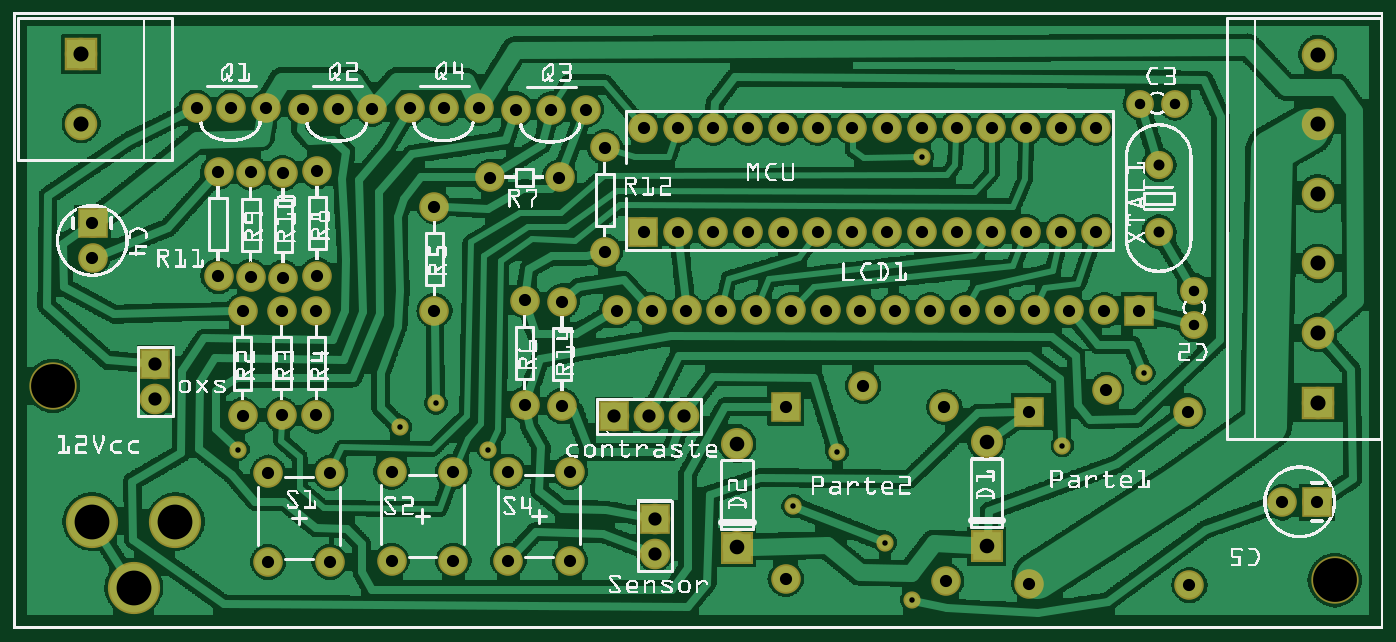
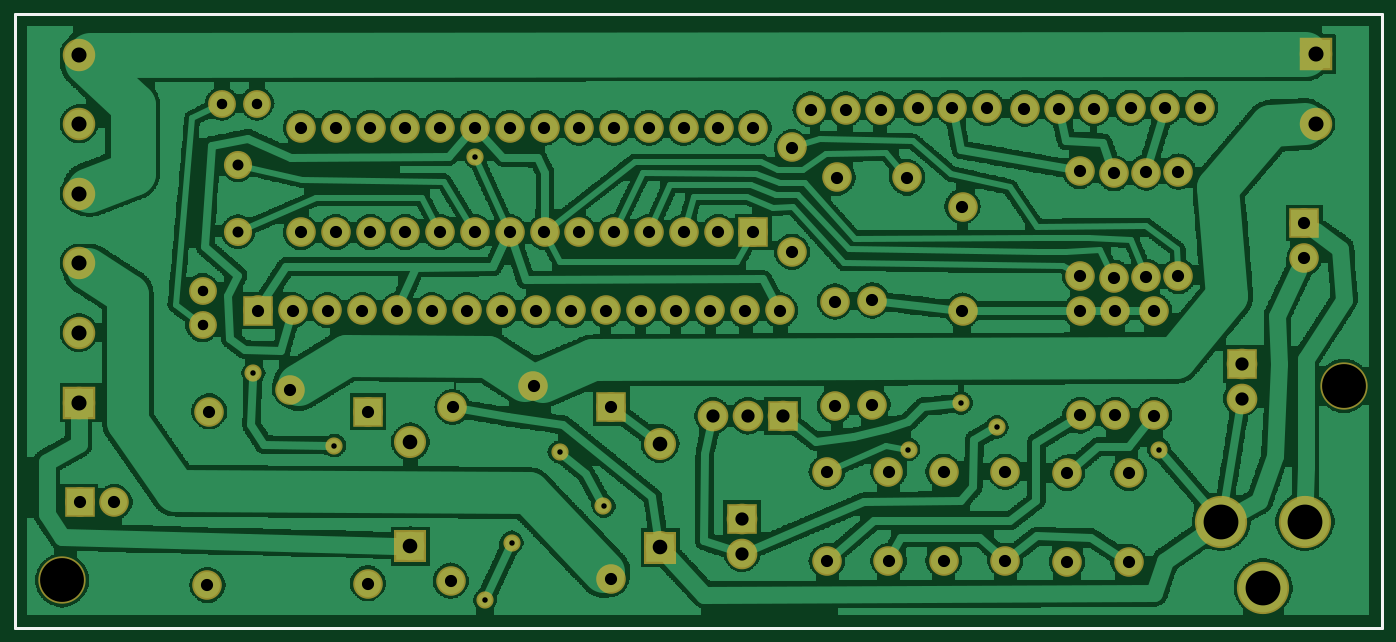
Circuit board: 7 layer files. Board 97.9 x 42.9 mm.
- bottom_copper: PRO3_copperBottom.gbl (296073 bytes)
- top_copper: PRO3_copperTop.gtl (314100 bytes)
- drill: PRO3_drill.txt (2654 bytes)
- bottom_mask: PRO3_maskBottom.gbs (3253 bytes)
- top_mask: PRO3_maskTop.gts (3271 bytes)
- bottom_silk: PRO3_silkBottom.gbo (383 bytes)
- top_silk: PRO3_silkTop.gto (390412 bytes)

=== bottom_copper: PRO3_copperBottom.gbl (296073 bytes, source omitted) ===
=== top_copper: PRO3_copperTop.gtl (314100 bytes, source omitted) ===
=== drill: PRO3_drill.txt ===
; NON-PLATED HOLES START AT T1
; THROUGH (PLATED) HOLES START AT T100
M48
INCH
T1C0.125984
T100C0.100000
T101C0.043307
T102C0.031555
T103C0.015748
T104C0.035000
T105C0.042000
T106C0.030000
T107C0.031496
T108C0.038000
%
T1
X001131Y006985
X037965Y001403
T100
X003452Y001185
X002252Y003085
X004652Y003085
T101
X001936Y016521
X037481Y016512
X001936Y014521
X037481Y008512
X037481Y014512
X037481Y006512
X037481Y012512
X037481Y010512
T102
X032911Y013340
T103
X011111Y005799
X025048Y002482
X030138Y005272
X013644Y005160
X025814Y000827
X026103Y013579
X022407Y003531
X032472Y007355
X023666Y005086
X006444Y005160
X012138Y006494
T104
X024337Y009155
X029104Y014400
X012380Y014973
X007317Y001923
X026747Y006375
X014687Y009444
X007703Y006142
X033737Y006251
X023104Y011400
X016447Y014929
X015986Y004516
X029181Y006251
X021104Y014400
X018337Y009155
X030104Y014400
X027337Y009155
X033789Y001258
X006579Y009138
X026104Y011400
X007740Y013096
X008703Y009142
X024104Y014400
X015757Y009407
X015685Y012976
X005888Y010142
X007259Y014979
X029104Y011400
X018104Y014400
X022337Y009155
X027104Y014400
X014687Y006444
X031337Y009155
X036463Y003642
X008313Y014957
X021104Y011400
X026800Y001382
X014215Y001957
X014447Y014929
X030104Y011400
X006579Y006138
X025337Y009155
X013380Y014973
X007740Y010096
X008703Y006142
X024104Y011400
X012092Y009142
X015757Y006407
X022104Y014400
X013685Y012976
X019337Y009155
X012092Y012142
X031104Y014400
X009088Y004482
X028337Y009155
X005259Y014979
X018104Y011400
X027104Y011400
X020337Y009155
X025104Y014400
X022192Y001435
X006814Y013123
X019104Y014400
X010861Y001960
X014215Y004516
X023337Y009155
X028104Y014400
X011380Y014973
X032337Y009155
X037463Y003642
X009313Y014957
X022104Y011400
X016990Y013836
X009088Y001923
X008722Y013160
X015447Y014929
X020104Y014400
X031104Y011400
X017337Y009155
X029181Y001311
X031405Y006867
X012632Y001960
X026337Y009155
X010313Y014957
X015986Y001957
X025104Y011400
X024415Y006990
X007703Y009142
X007317Y004482
X023104Y014400
X006814Y010123
X029337Y009155
X006259Y014979
X010861Y004519
X019104Y011400
X028104Y011400
X021337Y009155
X026104Y014400
X002266Y011656
X022192Y006375
X030337Y009155
X016990Y010836
X008722Y010160
X005888Y013142
X020104Y011400
X012632Y004519
X002266Y010656
T105
X020787Y002346
X027962Y005369
X027962Y002389
X020787Y005326
T106
X033929Y008727
X032369Y015102
X033371Y015102
X033929Y009729
T107
X032912Y011409
T108
X018427Y002166
X004074Y006623
X018427Y003166
X004074Y007623
X019259Y006123
X018259Y006123
X017259Y006123
T00
M30

=== bottom_mask: PRO3_maskBottom.gbs ===
G04 MADE WITH FRITZING*
G04 WWW.FRITZING.ORG*
G04 DOUBLE SIDED*
G04 HOLES PLATED*
G04 CONTOUR ON CENTER OF CONTOUR VECTOR*
%ASAXBY*%
%FSLAX23Y23*%
%MOIN*%
%OFA0B0*%
%SFA1.0B1.0*%
%ADD10C,0.049370*%
%ADD11C,0.088000*%
%ADD12C,0.085000*%
%ADD13C,0.093307*%
%ADD14C,0.150000*%
%ADD15C,0.080925*%
%ADD16C,0.080866*%
%ADD17C,0.135984*%
%ADD18C,0.080000*%
%ADD19C,0.092000*%
%ADD20R,0.088000X0.088000*%
%ADD21R,0.085000X0.085000*%
%ADD22R,0.093307X0.093307*%
%ADD23R,0.092000X0.092000*%
%LNMASK0*%
G90*
G70*
G54D10*
X1364Y516D03*
X644Y516D03*
G54D11*
X1726Y612D03*
X1826Y612D03*
X1926Y612D03*
G54D10*
X2610Y1358D03*
X1111Y580D03*
X1214Y649D03*
X3014Y527D03*
X3247Y736D03*
G54D12*
X3746Y364D03*
X3646Y364D03*
G54D10*
X2367Y509D03*
X2581Y83D03*
X2241Y353D03*
X2505Y248D03*
G54D12*
X1569Y1298D03*
X1369Y1298D03*
G54D13*
X3748Y651D03*
X3748Y851D03*
X3748Y1051D03*
X3748Y1251D03*
X3748Y1451D03*
X3748Y1651D03*
X194Y1652D03*
X194Y1452D03*
G54D14*
X465Y309D03*
X225Y309D03*
X345Y119D03*
G54D15*
X3291Y1334D03*
G54D16*
X3291Y1141D03*
G54D12*
X1810Y1140D03*
X1810Y1440D03*
X1910Y1140D03*
X1910Y1440D03*
X2010Y1140D03*
X2010Y1440D03*
X2110Y1140D03*
X2110Y1440D03*
X2210Y1140D03*
X2210Y1440D03*
X2310Y1140D03*
X2310Y1440D03*
X2410Y1140D03*
X2410Y1440D03*
X2510Y1140D03*
X2510Y1440D03*
X2610Y1140D03*
X2610Y1440D03*
X2710Y1140D03*
X2710Y1440D03*
X2810Y1140D03*
X2810Y1440D03*
X2910Y1140D03*
X2910Y1440D03*
X3010Y1140D03*
X3010Y1440D03*
X3110Y1140D03*
X3110Y1440D03*
X3234Y916D03*
X3134Y916D03*
X3034Y916D03*
X2934Y916D03*
X2834Y916D03*
X2734Y916D03*
X2634Y916D03*
X2534Y916D03*
X2434Y916D03*
X2334Y916D03*
X2234Y916D03*
X2134Y916D03*
X2034Y916D03*
X1934Y916D03*
X1834Y916D03*
X1734Y916D03*
X2918Y625D03*
X2918Y131D03*
X3379Y126D03*
X3141Y687D03*
X3374Y625D03*
X2219Y638D03*
X2219Y144D03*
X2680Y138D03*
X2442Y699D03*
X2675Y638D03*
G54D17*
X3797Y140D03*
G54D11*
X1843Y317D03*
X1843Y217D03*
X407Y762D03*
X407Y662D03*
G54D18*
X3393Y973D03*
X3393Y873D03*
G54D12*
X909Y448D03*
X909Y192D03*
X732Y448D03*
X732Y192D03*
X1263Y452D03*
X1263Y196D03*
X1086Y452D03*
X1086Y196D03*
X1599Y452D03*
X1599Y196D03*
X1422Y452D03*
X1422Y196D03*
G54D18*
X3237Y1510D03*
X3337Y1510D03*
G54D12*
X526Y1498D03*
X626Y1498D03*
X726Y1498D03*
X1138Y1497D03*
X1238Y1497D03*
X1338Y1497D03*
X831Y1496D03*
X931Y1496D03*
X1031Y1496D03*
G54D19*
X2796Y239D03*
X2796Y537D03*
G54D12*
X227Y1166D03*
X227Y1066D03*
X1445Y1493D03*
X1545Y1493D03*
X1645Y1493D03*
G54D19*
X2079Y235D03*
X2079Y533D03*
G54D12*
X870Y614D03*
X870Y914D03*
X770Y614D03*
X770Y914D03*
X1699Y1384D03*
X1699Y1084D03*
X589Y1314D03*
X589Y1014D03*
X774Y1010D03*
X774Y1310D03*
X681Y1012D03*
X681Y1312D03*
X872Y1016D03*
X872Y1316D03*
X1576Y641D03*
X1576Y941D03*
X1469Y644D03*
X1469Y944D03*
X1209Y914D03*
X1209Y1214D03*
X658Y614D03*
X658Y914D03*
G54D17*
X113Y699D03*
G54D20*
X1726Y612D03*
G54D21*
X3746Y364D03*
G54D22*
X3748Y651D03*
X194Y1652D03*
G54D21*
X1810Y1140D03*
X3234Y915D03*
X2918Y625D03*
X2219Y637D03*
G54D20*
X1843Y317D03*
X407Y762D03*
G54D23*
X2796Y238D03*
G54D21*
X227Y1166D03*
G54D23*
X2079Y234D03*
G04 End of Mask0*
M02*
=== top_mask: PRO3_maskTop.gts ===
G04 MADE WITH FRITZING*
G04 WWW.FRITZING.ORG*
G04 DOUBLE SIDED*
G04 HOLES PLATED*
G04 CONTOUR ON CENTER OF CONTOUR VECTOR*
%ASAXBY*%
%FSLAX23Y23*%
%MOIN*%
%OFA0B0*%
%SFA1.0B1.0*%
%ADD10C,0.049370*%
%ADD11C,0.088000*%
%ADD12C,0.085000*%
%ADD13C,0.093307*%
%ADD14C,0.150000*%
%ADD15C,0.080925*%
%ADD16C,0.080866*%
%ADD17C,0.135984*%
%ADD18C,0.080000*%
%ADD19C,0.092000*%
%ADD20R,0.088000X0.088000*%
%ADD21R,0.085000X0.085000*%
%ADD22R,0.093307X0.093307*%
%ADD23R,0.092000X0.092000*%
%LNMASK1*%
G90*
G70*
G54D10*
X1364Y516D03*
X644Y516D03*
G54D11*
X1726Y612D03*
X1826Y612D03*
X1926Y612D03*
G54D10*
X2610Y1358D03*
X1111Y580D03*
X1214Y649D03*
X3014Y527D03*
X3247Y736D03*
G54D12*
X3746Y364D03*
X3646Y364D03*
G54D10*
X2367Y509D03*
X2581Y83D03*
X2241Y353D03*
X2505Y248D03*
G54D12*
X1569Y1298D03*
X1369Y1298D03*
G54D13*
X3748Y651D03*
X3748Y851D03*
X3748Y1051D03*
X3748Y1251D03*
X3748Y1451D03*
X3748Y1651D03*
X194Y1652D03*
X194Y1452D03*
G54D14*
X465Y309D03*
X225Y309D03*
X345Y119D03*
G54D15*
X3291Y1334D03*
G54D16*
X3291Y1141D03*
G54D12*
X1810Y1140D03*
X1810Y1440D03*
X1910Y1140D03*
X1910Y1440D03*
X2010Y1140D03*
X2010Y1440D03*
X2110Y1140D03*
X2110Y1440D03*
X2210Y1140D03*
X2210Y1440D03*
X2310Y1140D03*
X2310Y1440D03*
X2410Y1140D03*
X2410Y1440D03*
X2510Y1140D03*
X2510Y1440D03*
X2610Y1140D03*
X2610Y1440D03*
X2710Y1140D03*
X2710Y1440D03*
X2810Y1140D03*
X2810Y1440D03*
X2910Y1140D03*
X2910Y1440D03*
X3010Y1140D03*
X3010Y1440D03*
X3110Y1140D03*
X3110Y1440D03*
X3234Y916D03*
X3134Y916D03*
X3034Y916D03*
X2934Y916D03*
X2834Y916D03*
X2734Y916D03*
X2634Y916D03*
X2534Y916D03*
X2434Y916D03*
X2334Y916D03*
X2234Y916D03*
X2134Y916D03*
X2034Y916D03*
X1934Y916D03*
X1834Y916D03*
X1734Y916D03*
X2918Y625D03*
X2918Y131D03*
X3379Y126D03*
X3141Y687D03*
X3374Y625D03*
X2219Y638D03*
X2219Y144D03*
X2680Y138D03*
X2442Y699D03*
X2675Y638D03*
G54D17*
X3797Y140D03*
G54D11*
X1843Y317D03*
X1843Y217D03*
G54D18*
X3393Y973D03*
X3393Y873D03*
G54D12*
X909Y448D03*
X909Y192D03*
X732Y448D03*
X732Y192D03*
X1263Y452D03*
X1263Y196D03*
X1086Y452D03*
X1086Y196D03*
X1599Y452D03*
X1599Y196D03*
X1422Y452D03*
X1422Y196D03*
G54D18*
X3237Y1510D03*
X3337Y1510D03*
G54D12*
X526Y1498D03*
X626Y1498D03*
X726Y1498D03*
X1138Y1497D03*
X1238Y1497D03*
X1338Y1497D03*
X831Y1496D03*
X931Y1496D03*
X1031Y1496D03*
G54D19*
X2796Y239D03*
X2796Y537D03*
G54D12*
X227Y1166D03*
X227Y1066D03*
X1445Y1493D03*
X1545Y1493D03*
X1645Y1493D03*
G54D19*
X2079Y235D03*
X2079Y533D03*
G54D12*
X870Y614D03*
X870Y914D03*
X770Y614D03*
X770Y914D03*
X1699Y1384D03*
X1699Y1084D03*
X589Y1314D03*
X589Y1014D03*
X774Y1010D03*
X774Y1310D03*
X681Y1012D03*
X681Y1312D03*
X872Y1016D03*
X872Y1316D03*
X1576Y641D03*
X1576Y941D03*
X1469Y644D03*
X1469Y944D03*
X1209Y914D03*
X1209Y1214D03*
X658Y614D03*
X658Y914D03*
G54D17*
X113Y699D03*
G54D11*
X407Y762D03*
X407Y662D03*
G54D20*
X1726Y612D03*
G54D21*
X3746Y364D03*
G54D22*
X3748Y651D03*
X194Y1652D03*
G54D21*
X1810Y1140D03*
X3234Y915D03*
X2918Y625D03*
X2219Y637D03*
G54D20*
X1843Y317D03*
G54D23*
X2796Y238D03*
G54D21*
X227Y1166D03*
G54D23*
X2079Y234D03*
G54D20*
X407Y762D03*
G04 End of Mask1*
M02*
=== bottom_silk: PRO3_silkBottom.gbo ===
G04 MADE WITH FRITZING*
G04 WWW.FRITZING.ORG*
G04 DOUBLE SIDED*
G04 HOLES PLATED*
G04 CONTOUR ON CENTER OF CONTOUR VECTOR*
%ASAXBY*%
%FSLAX23Y23*%
%MOIN*%
%OFA0B0*%
%SFA1.0B1.0*%
%ADD10R,3.937010X1.771650X3.921010X1.755650*%
%ADD11C,0.008000*%
%LNSILK0*%
G90*
G70*
G54D11*
X4Y1768D02*
X3933Y1768D01*
X3933Y4D01*
X4Y4D01*
X4Y1768D01*
D02*
G04 End of Silk0*
M02*
=== top_silk: PRO3_silkTop.gto (390412 bytes, source omitted) ===
